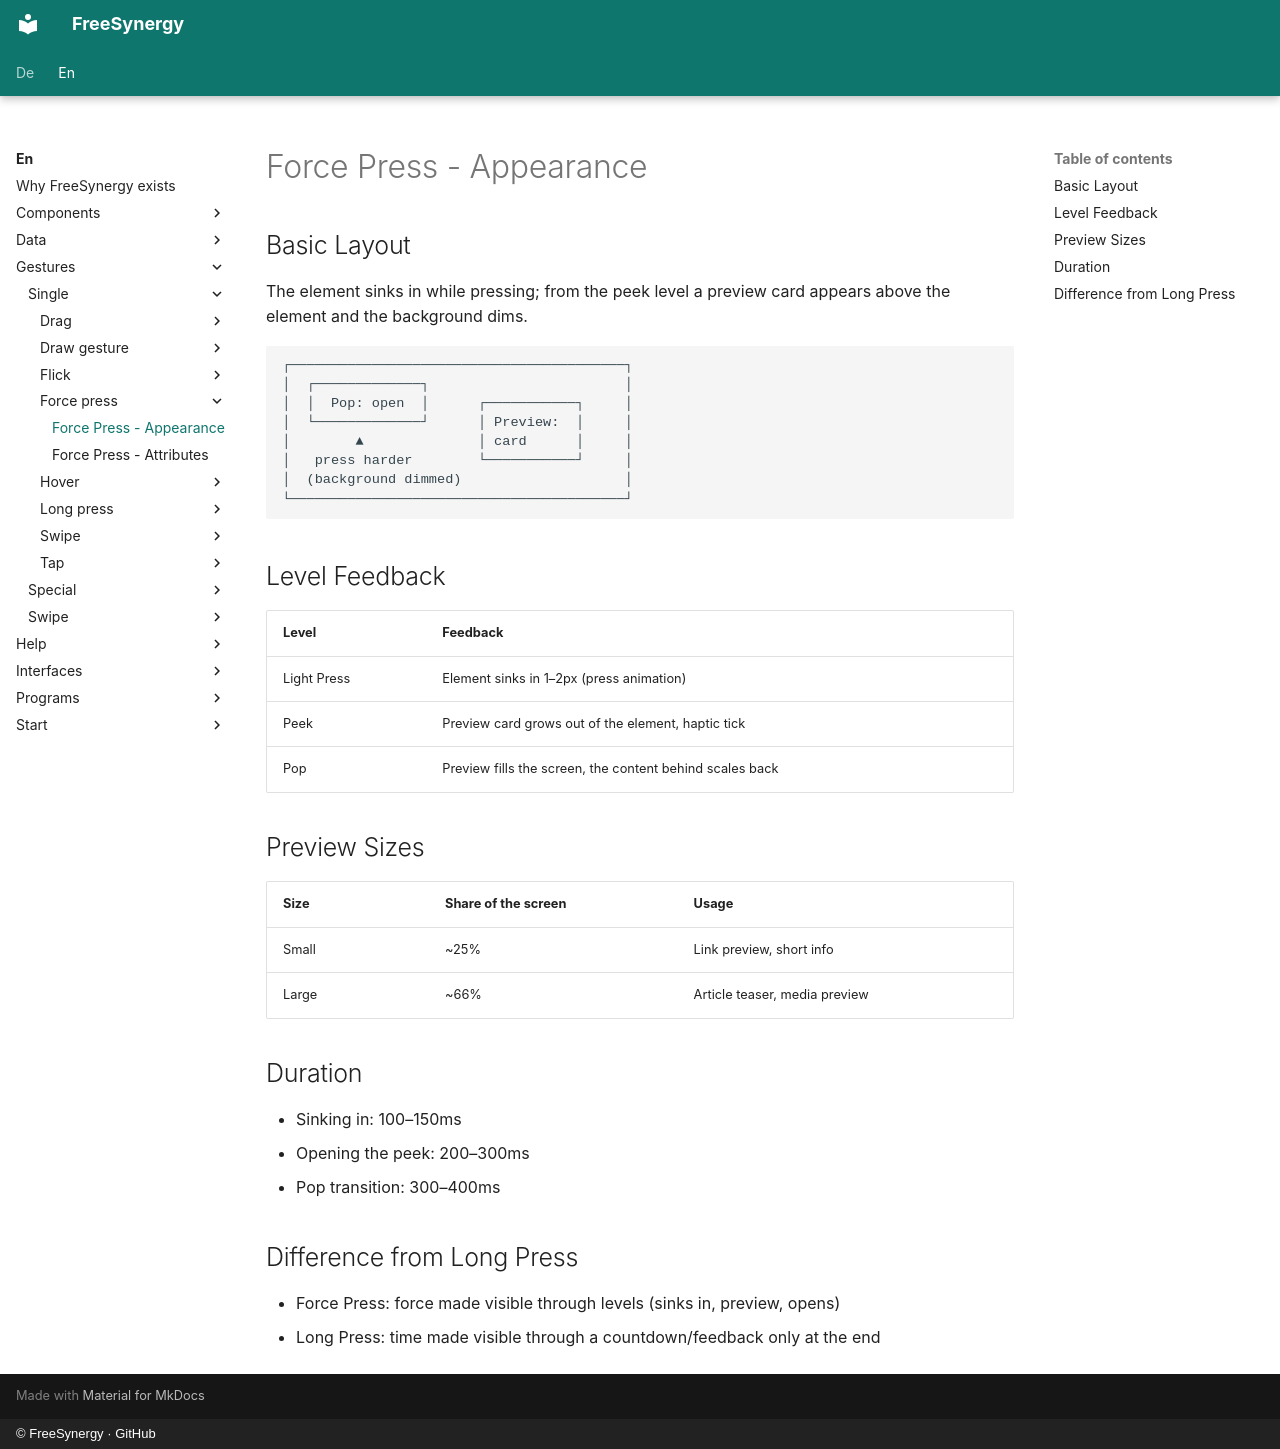

repository: FreeSynergy/fs-documentation · page: en/gestures/single/force-press/appearance/index.html · generator: mkdocs · copyright: © FreeSynergy · GitHub

# Force Press - Appearance

## Basic Layout

The element sinks in while pressing; from the peek level a preview card appears
above the element and the background dims.

```
┌─────────────────────────────────────────┐
│  ┌─────────────┐                        │
│  │  Pop: open  │      ┌───────────┐     │
│  └─────────────┘      │ Preview:  │     │
│        ▲              │ card      │     │
│   press harder        └───────────┘     │
│  (background dimmed)                    │
└─────────────────────────────────────────┘
```

## Level Feedback

| Level | Feedback |
|-------|----------|
| Light Press | Element sinks in 1–2px (press animation) |
| Peek | Preview card grows out of the element, haptic tick |
| Pop | Preview fills the screen, the content behind scales back |

## Preview Sizes

| Size | Share of the screen | Usage |
|------|---------------------|-------|
| Small | ~25% | Link preview, short info |
| Large | ~66% | Article teaser, media preview |

## Duration

- Sinking in: 100–150ms
- Opening the peek: 200–300ms
- Pop transition: 300–400ms

## Difference from Long Press

- Force Press: force made visible through levels (sinks in, preview, opens)
- Long Press: time made visible through a countdown/feedback only at the end
